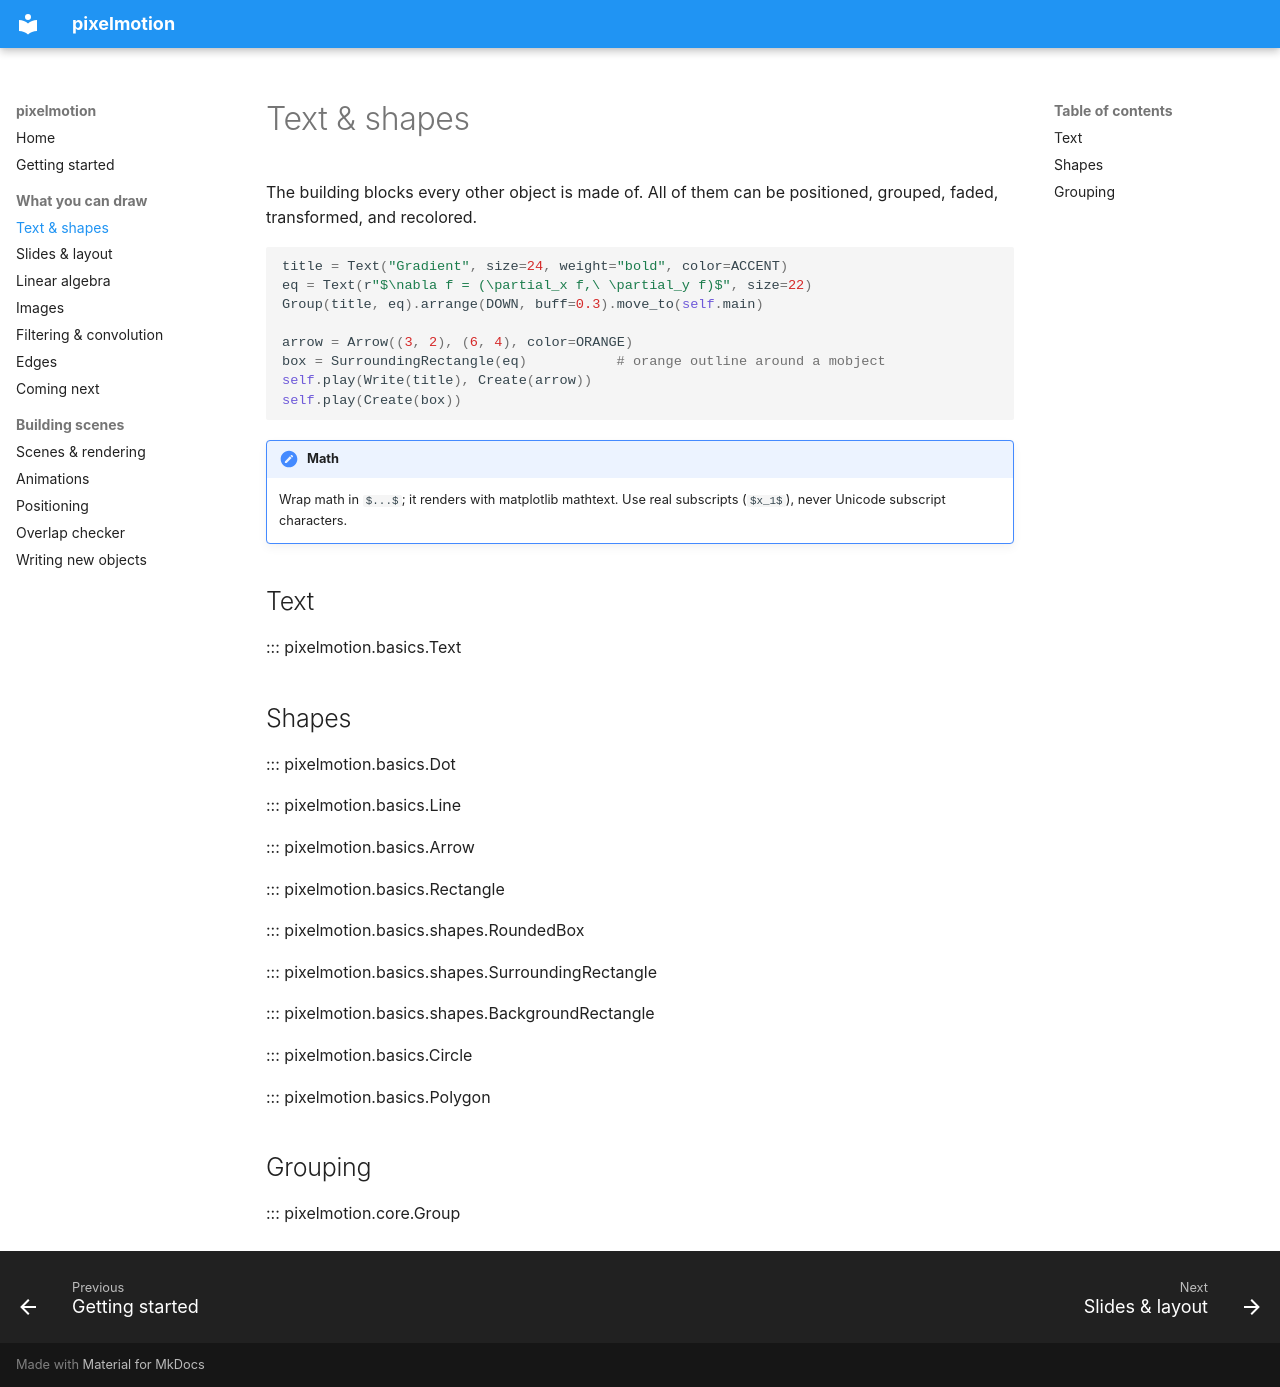

repository: Nalaquq/pixelmotion · page: draw/basics/index.html · generator: mkdocs

# Text & shapes

The building blocks every other object is made of. All of them can be
positioned, grouped, faded, transformed, and recolored.

```python
title = Text("Gradient", size=24, weight="bold", color=ACCENT)
eq = Text(r"$\nabla f = (\partial_x f,\ \partial_y f)$", size=22)
Group(title, eq).arrange(DOWN, buff=0.3).move_to(self.main)

arrow = Arrow((3, 2), (6, 4), color=ORANGE)
box = SurroundingRectangle(eq)           # orange outline around a mobject
self.play(Write(title), Create(arrow))
self.play(Create(box))
```

!!! note "Math"
    Wrap math in `$...$`; it renders with matplotlib mathtext. Use real
    subscripts (`$x_1$`), never Unicode subscript characters.

## Text

::: pixelmotion.basics.Text

## Shapes

::: pixelmotion.basics.Dot

::: pixelmotion.basics.Line

::: pixelmotion.basics.Arrow

::: pixelmotion.basics.Rectangle

::: pixelmotion.basics.shapes.RoundedBox

::: pixelmotion.basics.shapes.SurroundingRectangle

::: pixelmotion.basics.shapes.BackgroundRectangle

::: pixelmotion.basics.Circle

::: pixelmotion.basics.Polygon

## Grouping

::: pixelmotion.core.Group
